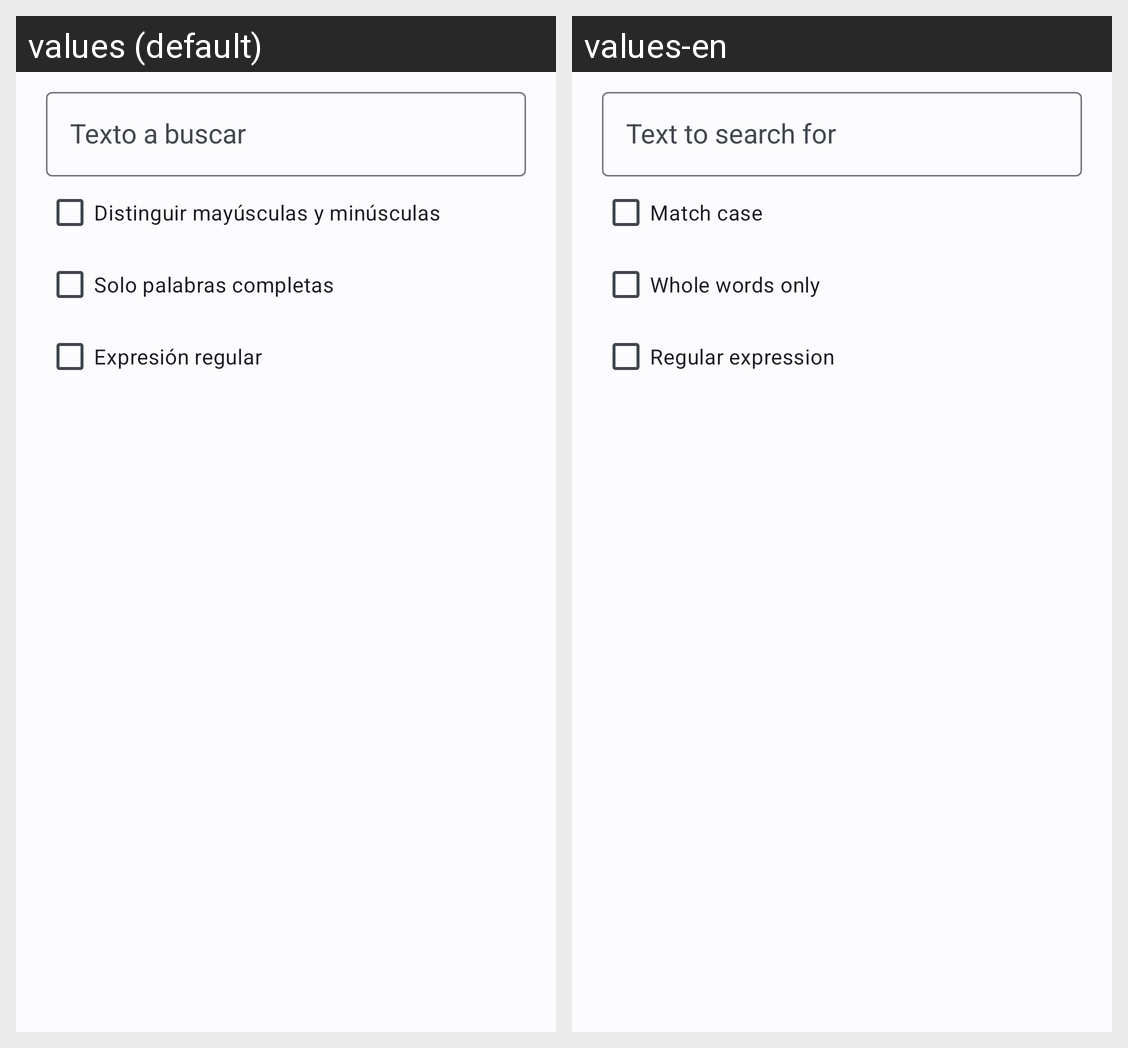

Here is an Android app screen in its default locale and in the app's own translations. Write out the translated-string differences for the strings that appear on this screen.
Android screen res/layout/dialogo_buscar.xml rendered under 2 locales, left to right: values (default), values-en. Device: Nexus 5 (rendered at 1080×1920; each locale shown at half size, 540×960, under a caption strip naming it); theme Tema.Lector.
Strings drawn on this screen, with the default value and each locale's value (text and hints the layout hard-codes, and strings that could not be matched under every locale, appear in the picture but are not listed):

texto_a_buscar
  values: Texto a buscar
  values-en: Text to search for

distinguir_mayusculas
  values: Distinguir mayúsculas y minúsculas
  values-en: Match case

palabra_completa
  values: Solo palabras completas
  values-en: Whole words only

expresion_regular
  values: Expresión regular
  values-en: Regular expression
